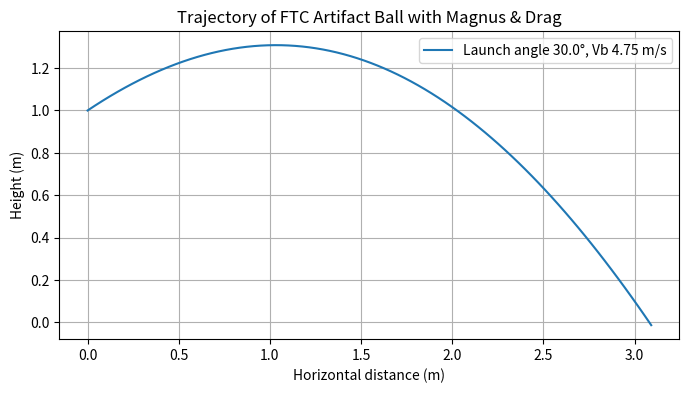

Generate this figure with matplotlib:
import numpy as np
from scipy.integrate import solve_ivp
import matplotlib.pyplot as plt

# ----------------------------
# Constants & ball specs (FTC Artifact)
# ----------------------------
rho_air = 1.225        # kg/m^3 (air density)
g = 9.81               # m/s^2, gravity
C_D = 0.50             # drag coefficient (estimate)
alpha_CL = 0.2         # Magnus coefficient factor for C_L = alpha * S (adjustable)

# Ball (FTC Artifact)
m = 0.07076            # kg (ball mass)
r_b = 0.1270 / 2       # m, ball radius (5 in diameter -> 0.1270 m)
k = 0.4                # inertia factor for a solid sphere (I_b = k * m * r_b^2)

A = np.pi * r_b**2     # projected area

# ----------------------------
# Wheel / launcher inputs (change these as desired)
# ----------------------------
R_w = 0.050            # m, wheel radius (5 cm)
m_w = 0.20             # kg, wheel mass
omega_w0 = 400.0       # rad/s initial wheel angular velocity (≈ 3820 rpm)
# Note: adjust omega_w0 to match your motor / gearing

# ----------------------------
# Compute exit speed & spin using impulse model
# --------------------------`-
I_b = k * m * r_b**2
I_w = 0.5 * m_w * R_w**2

V_wheel_surface = omega_w0 * R_w  # wheel surface speed

denom = (1.0/m) + (r_b**2 / I_b) + (R_w**2 / I_w)
J = (omega_w0 * R_w) / denom        # tangential impulse

V_b = J / m                         # exit (center) speed of ball
omega_b = (J * r_b) / I_b           # ball angular speed after launch

print(f"Exit speed V_b = {V_b:.2f} m/s")
print(f"Ball spin omega_b = {omega_b:.2f} rad/s")

# ----------------------------
# Trajectory ODE setup (2D: x horizontal, y vertical)
# ----------------------------
def trajectory_ode(t, y):
    """
    State vector y = [x, y, Vx, Vy]
    """
    x, y_pos, Vx, Vy = y
    V = np.sqrt(Vx**2 + Vy**2)
    if V == 0:
        drag_acc_x = 0
        drag_acc_y = 0
        magnus_acc_x = 0
        magnus_acc_y = 0
    else:
        # drag force
        F_drag_mag = 0.5 * rho_air * V**2 * A * C_D
        drag_acc_x = - (F_drag_mag / m) * (Vx / V)
        drag_acc_y = - (F_drag_mag / m) * (Vy / V)
        
        # Magnus force, approximate C_L = alpha * S
        S = omega_b * r_b / V
        C_L = alpha_CL * S
        
        F_magnus_mag = 0.5 * rho_air * V**2 * A * C_L
        # spin axis assumed perpendicular to motion plane, producing force perpendicular to velocity
        # directions: (−Vy, Vx) is perpendicular in 2D
        magnus_acc_x =   (F_magnus_mag / m) * ( -Vy / V )
        magnus_acc_y =   (F_magnus_mag / m) * (  Vx / V )
    
    # Equations of motion
    dxdt = Vx
    dydt = Vy
    dVxdt = drag_acc_x + magnus_acc_x
    dVydt = -g + drag_acc_y + magnus_acc_y
    
    return [dxdt, dydt, dVxdt, dVydt]

# ----------------------------
# Initial conditions
# ----------------------------
launch_angle_deg = 30.0  # degrees above horizontal, adjust as desired
theta = np.deg2rad(launch_angle_deg)
Vx0 = V_b * np.cos(theta)
Vy0 = V_b * np.sin(theta)

x0 = 0.0
y0 = 1.0               # initial height, 1 m above ground (changeable)

y_init = [x0, y0, Vx0, Vy0]

# ----------------------------
# Time span & integration
# ----------------------------
t_span = (0, 5.0)      # seconds; adjust upper bound to ensure ball lands or to reach desired duration
t_eval = np.linspace(t_span[0], t_span[1], 500)

sol = solve_ivp(trajectory_ode, t_span, y_init, t_eval=t_eval, rtol=1e-6, atol=1e-8)

# ----------------------------
# Extract solution & plot
# ----------------------------
x_sol = sol.y[0]
y_sol = sol.y[1]

# Find where y goes to zero (ground hit)
ground_indices = np.where(y_sol < 0)[0]
if len(ground_indices) > 0:
    first_ground = ground_indices[0]
    x_sol = x_sol[:first_ground+1]
    y_sol = y_sol[:first_ground+1]

plt.figure(figsize=(8,4))
plt.plot(x_sol, y_sol, label=f'Launch angle {launch_angle_deg}°, Vb {V_b:.2f} m/s')
plt.xlabel('Horizontal distance (m)')
plt.ylabel('Height (m)')
plt.title('Trajectory of FTC Artifact Ball with Magnus & Drag')
plt.grid(True)
plt.legend()
plt.show()
